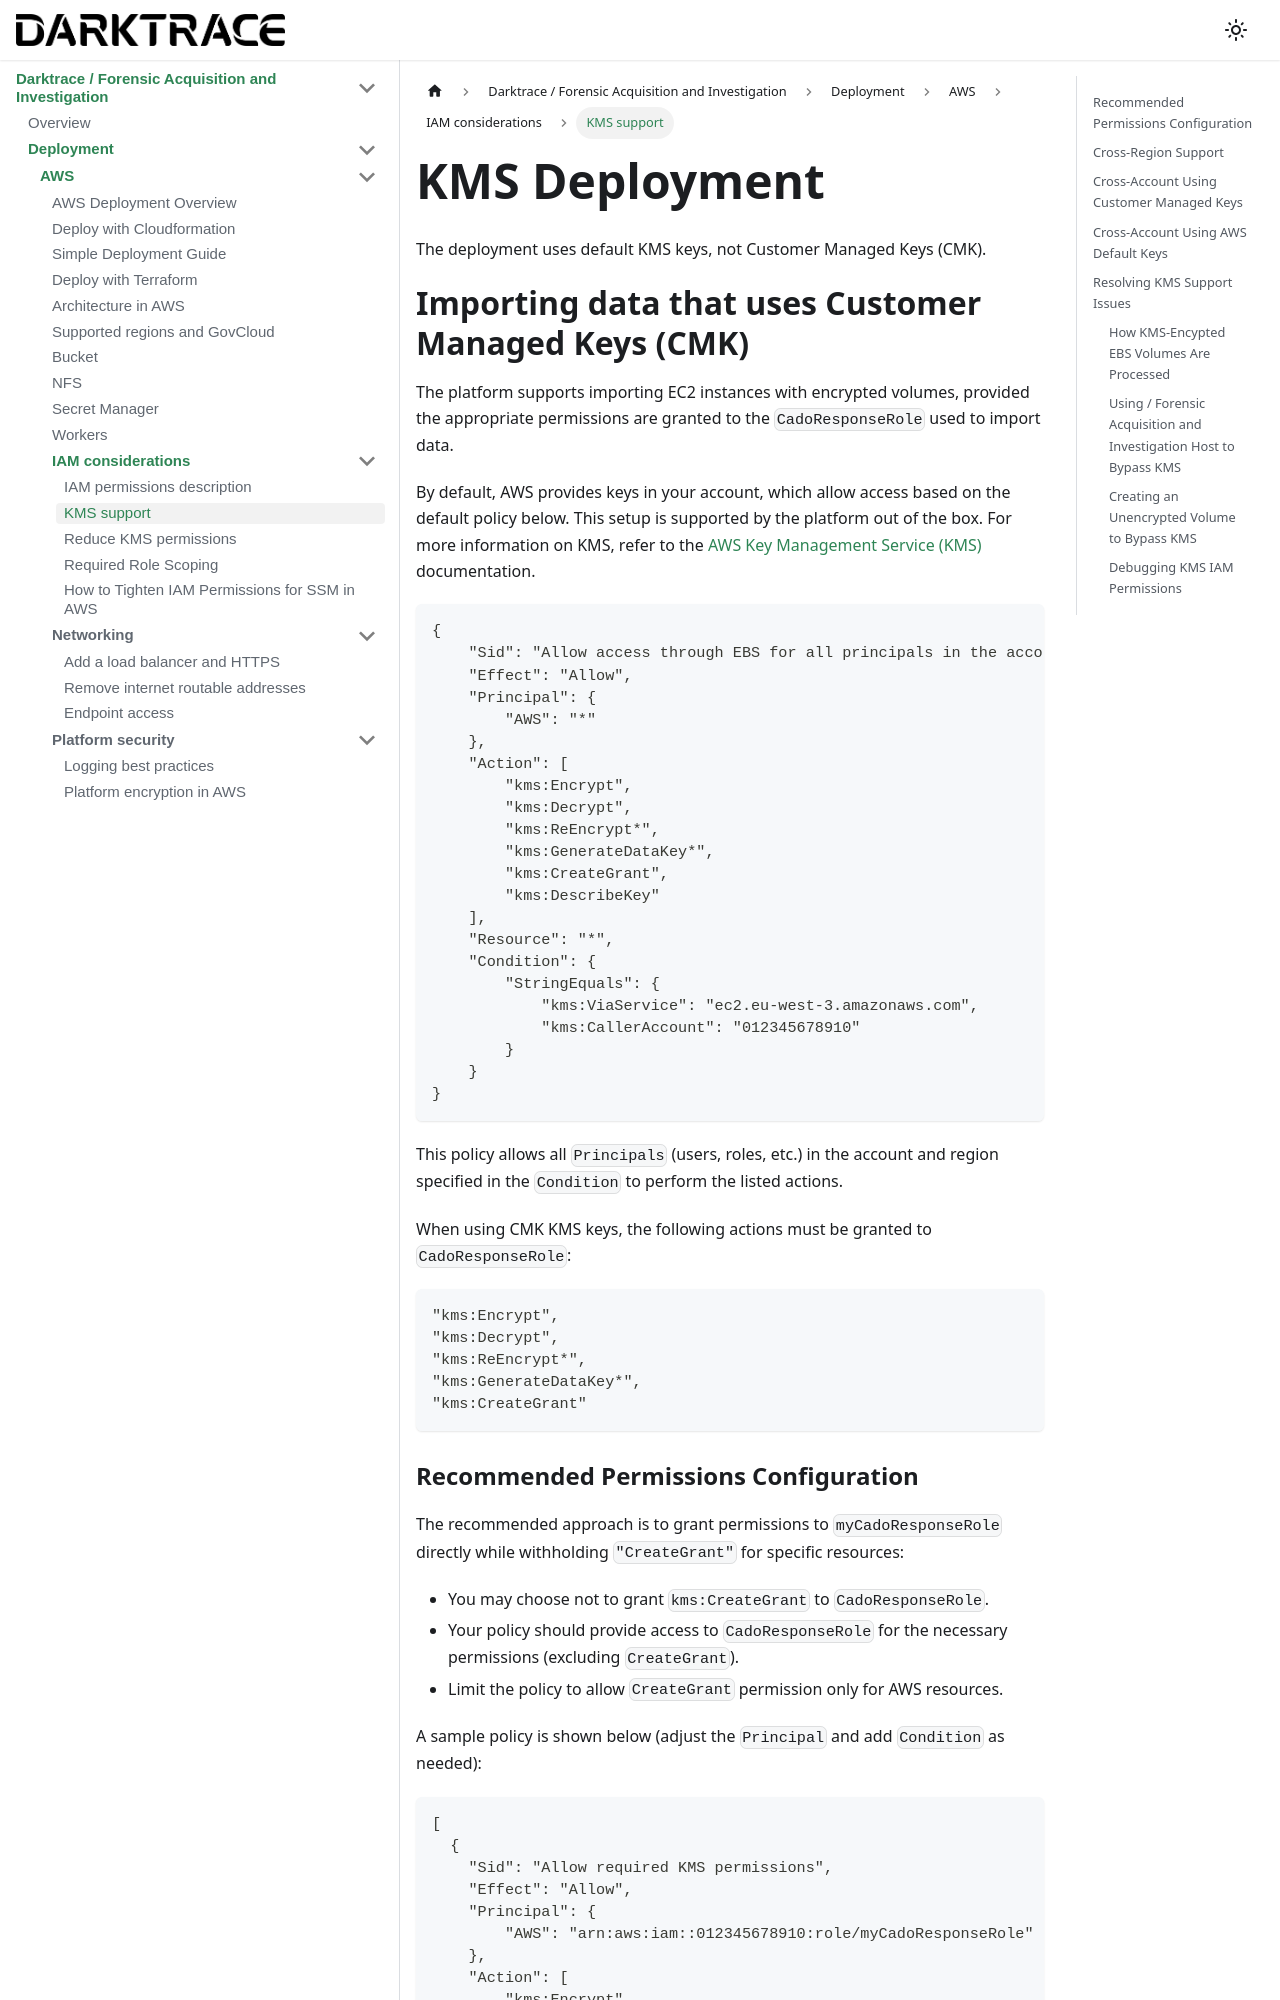

repository: cado-security/product-help · page: cado/deploy/aws/iam/aws-kms.html · generator: docusaurus

---
title: KMS support
hide_title: true
sidebar_position: 5
---

# KMS Deployment

The deployment uses default KMS keys, not Customer Managed Keys (CMK).

# Importing data that uses Customer Managed Keys (CMK)

The platform supports importing EC2 instances with encrypted volumes, provided the appropriate permissions are granted to the `CadoResponseRole` used to import data.

By default, AWS provides keys in your account, which allow access based on the default policy below. This setup is supported by the platform out of the box. For more information on KMS, refer to the [AWS Key Management Service (KMS)](https://aws.amazon.com/kms/) documentation.

```json
{
    "Sid": "Allow access through EBS for all principals in the account that are authorized to use EBS",
    "Effect": "Allow",
    "Principal": {
        "AWS": "*"
    },
    "Action": [
        "kms:Encrypt",
        "kms:Decrypt",
        "kms:ReEncrypt*",
        "kms:GenerateDataKey*",
        "kms:CreateGrant",
        "kms:DescribeKey"
    ],
    "Resource": "*",
    "Condition": {
        "StringEquals": {
            "kms:ViaService": "ec2.eu-west-3.amazonaws.com",
            "kms:CallerAccount": "012345678910"
        }
    }
}
```
This policy allows all `Principals` (users, roles, etc.) in the account and region specified in the `Condition` to perform the listed actions.

When using CMK KMS keys, the following actions must be granted to `CadoResponseRole`:

```json
"kms:Encrypt",
"kms:Decrypt",
"kms:ReEncrypt*",
"kms:GenerateDataKey*",
"kms:CreateGrant"
```
